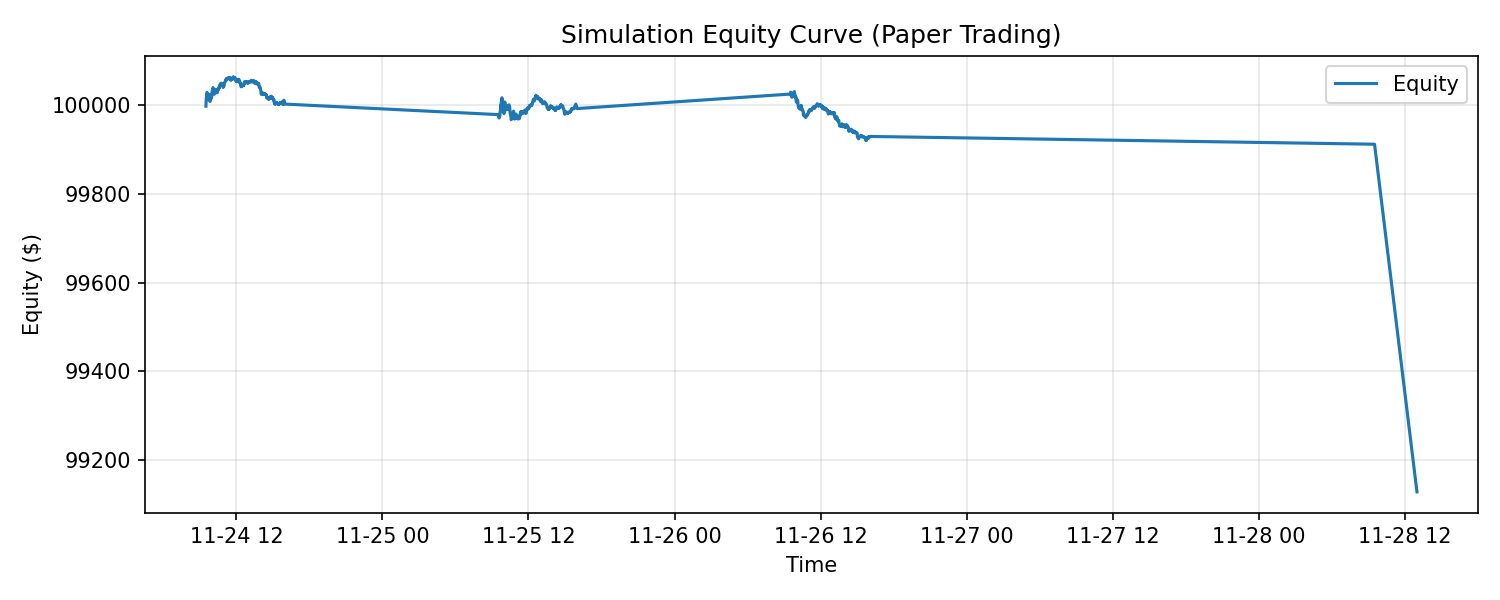

The file beside this chart, header and first rows:
, equity
2025-11-24 09:30:00-05:00, 99998
2025-11-24 09:31:00-05:00, 100007
2025-11-24 09:32:00-05:00, 100016
2025-11-24 09:33:00-05:00, 100018
2025-11-24 09:34:00-05:00, 100025
2025-11-24 09:35:00-05:00, 100029
2025-11-24 09:36:00-05:00, 100029
2025-11-24 09:37:00-05:00, 100026
2025-11-24 09:38:00-05:00, 100023
2025-11-24 09:39:00-05:00, 100019
2025-11-24 09:40:00-05:00, 100015
2025-11-24 09:41:00-05:00, 100021
2025-11-24 09:42:00-05:00, 100025
2025-11-24 09:43:00-05:00, 100019
2025-11-24 09:44:00-05:00, 100014
2025-11-24 09:45:00-05:00, 100018
2025-11-24 09:46:00-05:00, 100016
2025-11-24 09:47:00-05:00, 100024
2025-11-24 09:48:00-05:00, 100022
2025-11-24 09:49:00-05:00, 100012
2025-11-24 09:50:00-05:00, 100009
2025-11-24 09:51:00-05:00, 100012
2025-11-24 09:52:00-05:00, 100017
2025-11-24 09:53:00-05:00, 100022
2025-11-24 09:54:00-05:00, 100016
2025-11-24 09:55:00-05:00, 100015
2025-11-24 09:56:00-05:00, 100019
2025-11-24 09:57:00-05:00, 100020
2025-11-24 09:58:00-05:00, 100018
2025-11-24 09:59:00-05:00, 100025
2025-11-24 10:00:00-05:00, 100029
2025-11-24 10:01:00-05:00, 100031
2025-11-24 10:02:00-05:00, 100034
2025-11-24 10:03:00-05:00, 100036
2025-11-24 10:04:00-05:00, 100035
2025-11-24 10:05:00-05:00, 100040
2025-11-24 10:06:00-05:00, 100039
2025-11-24 10:07:00-05:00, 100034
2025-11-24 10:08:00-05:00, 100033
2025-11-24 10:09:00-05:00, 100030
2025-11-24 10:10:00-05:00, 100029
2025-11-24 10:11:00-05:00, 100025
2025-11-24 10:12:00-05:00, 100029
2025-11-24 10:13:00-05:00, 100030
2025-11-24 10:14:00-05:00, 100035
2025-11-24 10:15:00-05:00, 100036
2025-11-24 10:16:00-05:00, 100036
2025-11-24 10:17:00-05:00, 100034
2025-11-24 10:18:00-05:00, 100033
2025-11-24 10:19:00-05:00, 100029
2025-11-24 10:20:00-05:00, 100032
2025-11-24 10:21:00-05:00, 100034
2025-11-24 10:22:00-05:00, 100034
2025-11-24 10:23:00-05:00, 100033
2025-11-24 10:24:00-05:00, 100030
2025-11-24 10:25:00-05:00, 100028
2025-11-24 10:26:00-05:00, 100029
2025-11-24 10:27:00-05:00, 100035
2025-11-24 10:28:00-05:00, 100036
2025-11-24 10:29:00-05:00, 100036
... 1,320 more rows
